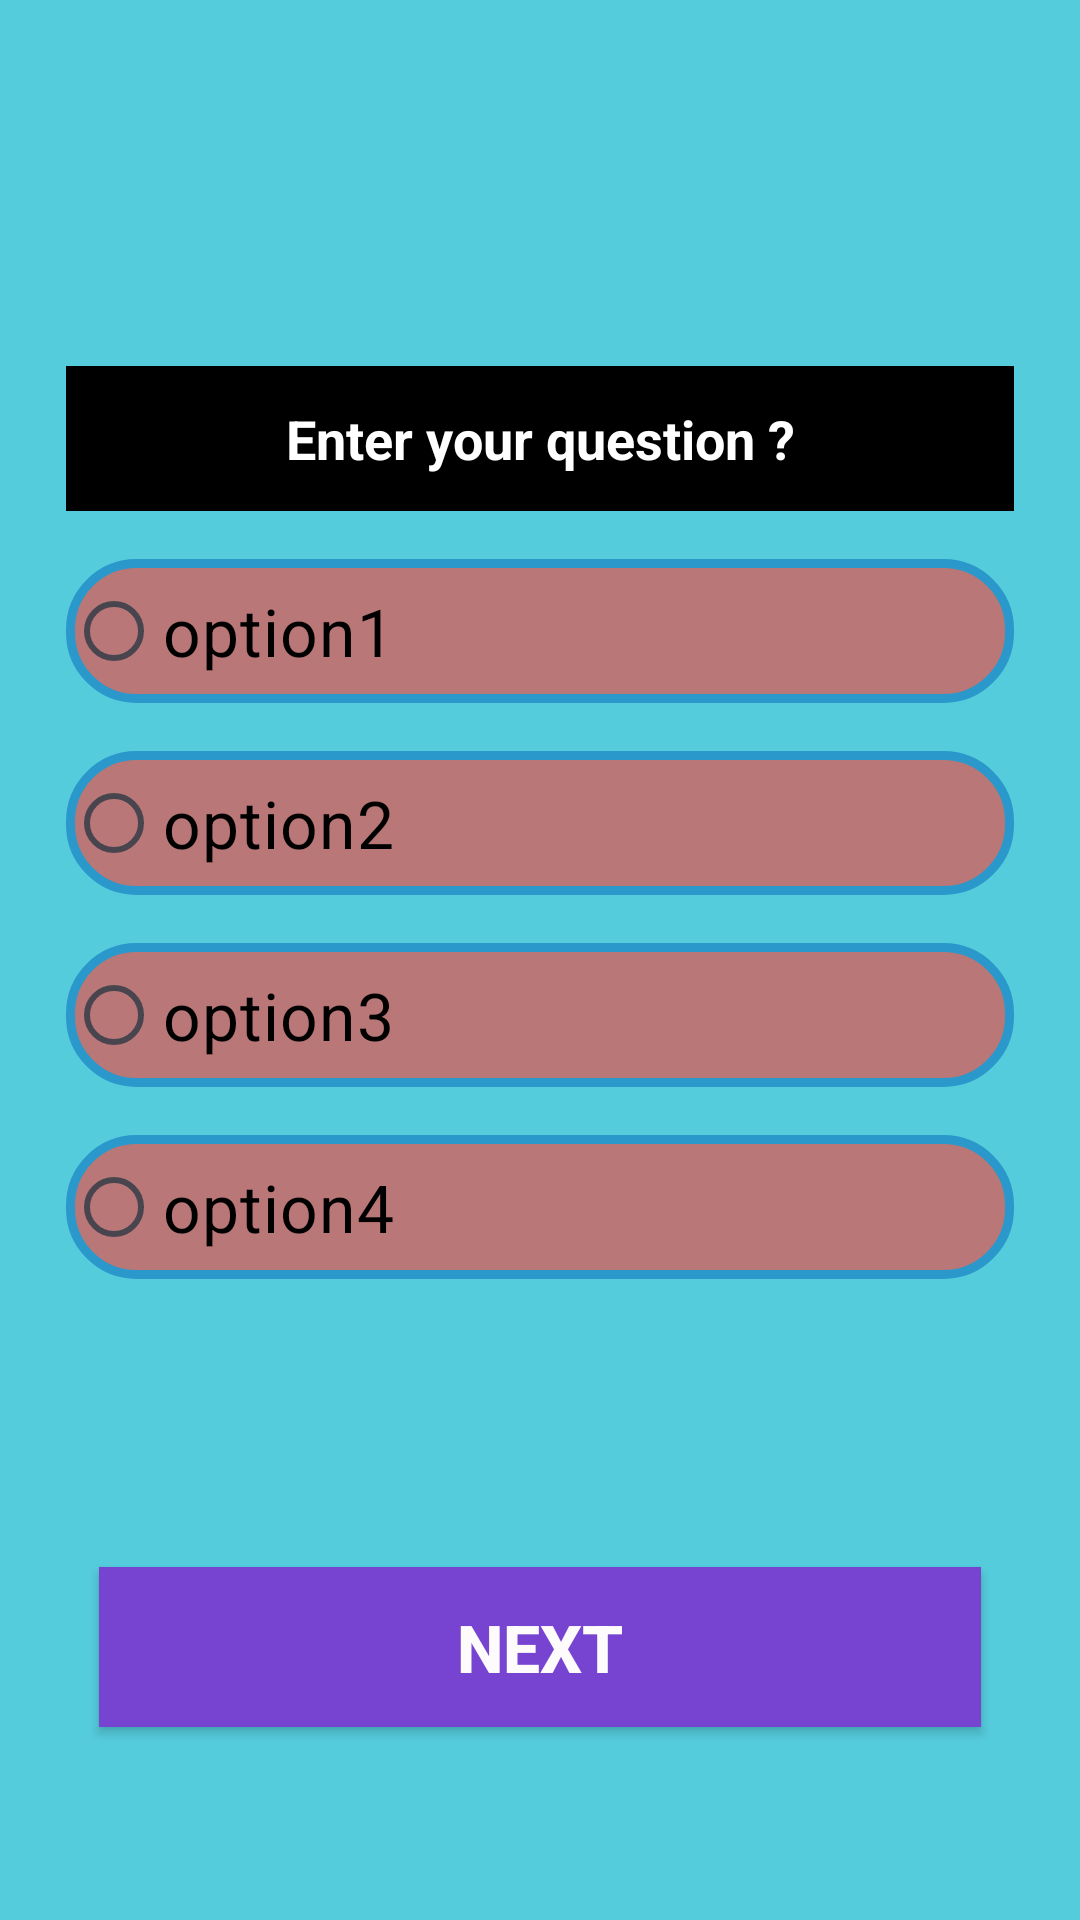

Reconstruct the res/layout file that produces this screen, plus the resources it refers to.
<!-- AndroidManifest.xml: application theme Theme.QuiizGame -->
<!-- res/layout/activity_play.xml -->
<?xml version="1.0" encoding="utf-8"?>
<LinearLayout xmlns:android="http://schemas.android.com/apk/res/android"
    xmlns:app="http://schemas.android.com/apk/res-auto"
    xmlns:tools="http://schemas.android.com/tools"
    android:id="@+id/main"
    android:background="#55CCDC"
    android:layout_width="match_parent"
    android:layout_height="match_parent"
    android:orientation="vertical"
    tools:context=".playActivity">

    <ImageView
        android:layout_width="100dp"
        android:layout_height="100dp"
        android:src="@drawable/quiz1"
        android:layout_gravity="center"
        />
    <TextView
        android:id="@+id/TextVI"
        android:layout_width="match_parent"
        android:layout_height="wrap_content"
        android:text="Enter your question ?"
        android:textSize="18sp"
        android:textStyle="bold"
        android:textColor="@color/white"
        android:background="@color/black"
        android:layout_marginHorizontal="22dp"
        android:textAlignment="center"
        android:padding="12dp"
        android:layout_marginTop="22dp"
        />

    <RadioGroup
        android:id="@+id/radioGP"
        android:layout_width="match_parent"
        android:layout_height="wrap_content"
        >
        <RadioButton
            android:id="@+id/radioBT1"
            android:layout_width="match_parent"
            android:layout_height="match_parent"
            android:text="option1"
            android:textSize="22sp"
            android:layout_marginTop="16dp"
            android:layout_marginHorizontal="22dp"
            android:background="@drawable/bg_color"
            android:textColor="@color/black"
            />
        <RadioButton
            android:id="@+id/radioBT2"
            android:layout_width="match_parent"
            android:layout_height="match_parent"
            android:text="option2"
            android:textSize="22sp"
            android:layout_marginTop="16dp"
            android:layout_marginHorizontal="22dp"
            android:background="@drawable/bg_color"
            android:textColor="@color/black"
            />
        <RadioButton
            android:id="@+id/radioBT3"
            android:layout_width="match_parent"
            android:layout_height="match_parent"
            android:text="option3"
            android:textSize="22sp"
            android:layout_marginTop="16dp"
            android:layout_marginHorizontal="22dp"
            android:background="@drawable/bg_color"
            android:textColor="@color/black"
            />
        <RadioButton
            android:id="@+id/radioBT4"
            android:layout_width="match_parent"
            android:layout_height="match_parent"
            android:text="option4"
            android:textSize="22sp"
            android:layout_marginTop="16dp"
            android:layout_marginHorizontal="22dp"
            android:background="@drawable/bg_color"
            android:textColor="@color/black"
            />



    </RadioGroup>

    <androidx.appcompat.widget.AppCompatButton
        android:id="@+id/NextBT"
        android:layout_width="match_parent"
        android:layout_height="wrap_content"
        android:text="Next"
        android:textSize="22sp"
        android:textStyle="bold"
        android:textColor="#FDFBFB"
        android:textAlignment="center"
        android:background="#7644D1"
        android:layout_marginHorizontal="33dp"
        android:layout_marginTop="96dp"
        android:padding="12dp"

        />



</LinearLayout>
<!-- resources referenced by this layout -->
<resources>
  <!-- drawable bg_color (drawable) -->
  <?xml version="1.0" encoding="utf-8"?>
  <shape xmlns:android="http://schemas.android.com/apk/res/android">
      <corners android:radius="22dp"/>
      <solid android:color="#BA7777"/>
      <stroke android:color="#2A98CA"
          android:width="3dp"/>
  
  </shape>
  <style name="Theme.QuiizGame" parent="Base.Theme.QuiizGame" />
  <style name="Base.Theme.QuiizGame" parent="Theme.Material3.DayNight.NoActionBar">
          
          
      </style>
  <!-- not gathered from this repository: default colours our renderer supplied (Android Studio template values) -->
  <color name="black">#FF000000</color>
  <color name="white">#FFFFFFFF</color>
</resources>
